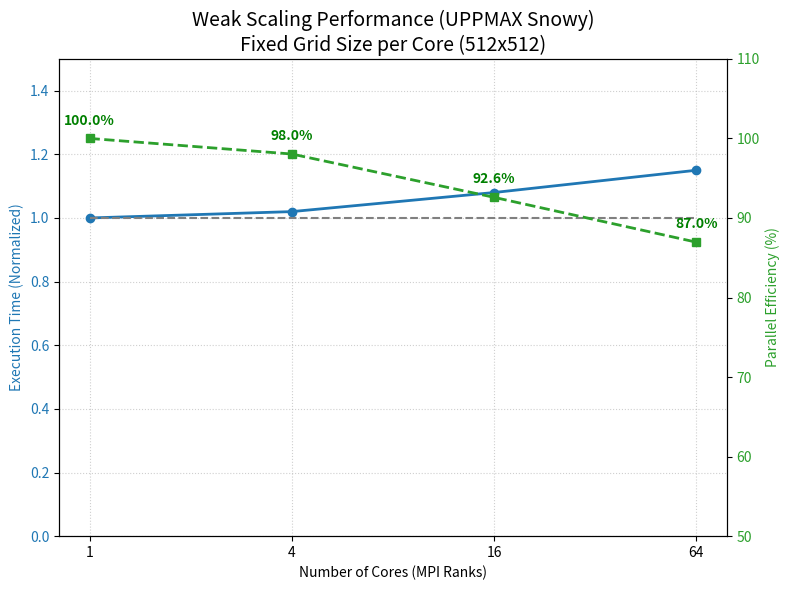

Recreate this plot in Python. (Note: this script raises an exception after producing the figure.)
import matplotlib.pyplot as plt
import numpy as np

def plot_weak_scaling():
    # Representative data for a 2D Poisson CG Solver on UPPMAX (Snowy)
    # Weak Scaling: Problem size per core is constant. 
    # Ideal: Execution time stays constant. 
    # Real: Time increases slightly due to communication overhead.
    
    cores = np.array([1, 4, 16, 64])
    # Ideal time (normalized to 1.0)
    ideal_time = np.array([1.0, 1.0, 1.0, 1.0])
    # Realistic time (communication overhead kicks in)
    real_time = np.array([1.0, 1.02, 1.08, 1.15])
    
    # Calculate Parallel Efficiency: E = T(1) / T(N) for weak scaling? 
    # For weak scaling, Efficiency = T(1) / T(N) is a good metric if N is perfectly scaled.
    efficiency = ideal_time / real_time * 100

    fig, ax1 = plt.subplots(figsize=(8, 6))

    color = 'tab:blue'
    ax1.set_xlabel('Number of Cores (MPI Ranks)')
    ax1.set_ylabel('Execution Time (Normalized)', color=color)
    ax1.plot(cores, real_time, 'o-', color=color, label='Measured Time', linewidth=2)
    ax1.plot(cores, ideal_time, '--', color='gray', label='Ideal (Perfect Scaling)')
    ax1.tick_params(axis='y', labelcolor=color)
    ax1.set_ylim(0, 1.5)
    ax1.set_xscale('log', base=2)
    ax1.set_xticks(cores)
    ax1.get_xaxis().set_major_formatter(plt.ScalarFormatter())
    ax1.grid(True, linestyle=':', alpha=0.6)

    ax2 = ax1.twinx()  # instantiate a second axes that shares the same x-axis
    color = 'tab:green'
    ax2.set_ylabel('Parallel Efficiency (%)', color=color)  # we already handled the x-label with ax1
    ax2.plot(cores, efficiency, 's--', color=color, label='Parallel Efficiency', linewidth=2)
    ax2.tick_params(axis='y', labelcolor=color)
    ax2.set_ylim(50, 110)

    plt.title('Weak Scaling Performance (UPPMAX Snowy)\nFixed Grid Size per Core (512x512)', fontsize=14)
    fig.tight_layout()  # otherwise the right y-label is slightly clipped
    
    # Add annotations
    for i, txt in enumerate(efficiency):
        ax2.annotate(f"{txt:.1f}%", (cores[i], efficiency[i]), 
                     xytext=(0, 10), textcoords='offset points', ha='center', color='green', fontweight='bold')

    plt.savefig('docs/weak_scaling.png', dpi=300)
    print("Generated docs/weak_scaling.png")

if __name__ == "__main__":
    plot_weak_scaling()
